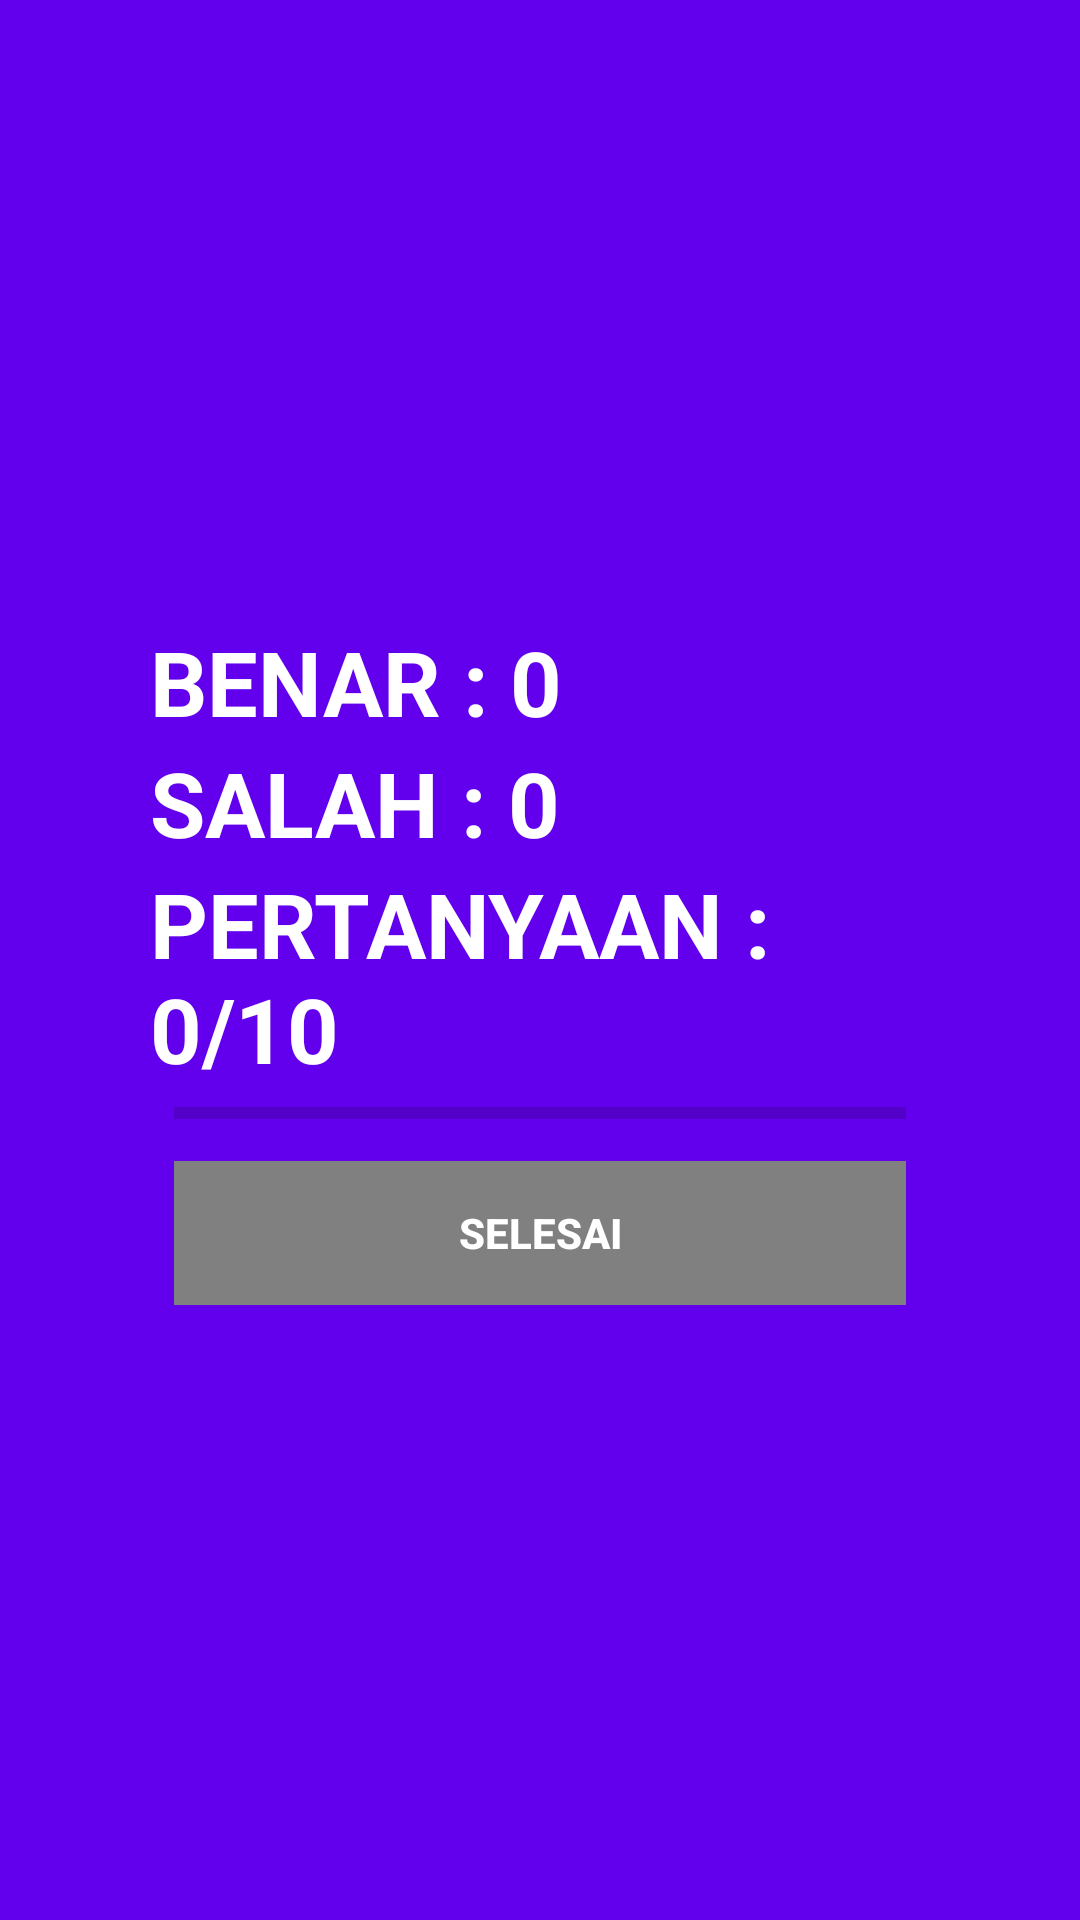

Android layout source for this screen:
<!-- AndroidManifest.xml: application theme AppTheme -->
<!-- res/layout/activity_done.xml -->
<?xml version="1.0" encoding="utf-8"?>
<RelativeLayout xmlns:android="http://schemas.android.com/apk/res/android"
    xmlns:app="http://schemas.android.com/apk/res-auto"
    xmlns:tools="http://schemas.android.com/tools"
    android:layout_width="match_parent"
    android:layout_height="match_parent"
    android:background="@color/colorPrimary"
    tools:context=".ViewHolder.Done">

    <RelativeLayout
        android:layout_centerInParent="true"
        android:layout_margin="30dp"
        android:padding="20dp"
        android:layout_width="match_parent"
        android:layout_height="wrap_content">

        <LinearLayout
            android:id="@+id/btnGroup"
            android:orientation="vertical"
            android:paddingTop="10dp"
            android:layout_width="match_parent"
            android:layout_height="wrap_content">

            <TextView
                android:id="@+id/txtTotalScore"
                android:text="BENAR : 0"
                android:textSize="30sp"
                android:textStyle="bold"
                android:textColor="@android:color/white"
                android:layout_width="wrap_content"
                android:layout_height="wrap_content" />

            <TextView
                android:id="@+id/txtTotalWrong"
                android:text="SALAH : 0"
                android:textSize="30sp"
                android:textStyle="bold"
                android:textColor="@android:color/white"
                android:layout_width="wrap_content"
                android:layout_height="wrap_content" />

            <TextView
                android:id="@+id/txtTotalQuestion"
                android:text="PERTANYAAN : 0/10"
                android:textSize="30sp"
                android:textStyle="bold"
                android:textColor="@android:color/white"
                android:layout_width="wrap_content"
                android:layout_height="wrap_content" />

            <ProgressBar
                style="@style/Widget.AppCompat.ProgressBar.Horizontal"
                android:id="@+id/doneProgressBar"
                android:layout_marginLeft="8dp"
                android:layout_marginRight="8dp"
                android:layout_width="match_parent"
                android:layout_height="wrap_content" />

            <Button
                android:id="@+id/btnDone"
                style="@style/Widget.AppCompat.Button.Borderless"
                android:layout_width="match_parent"
                android:layout_height="wrap_content"
                android:layout_margin="8dp"
                android:background="#808080"
                android:foreground="?android:attr/selectableItemBackground"
                android:text="SELESAI"
                android:textColor="@android:color/white"
                android:textStyle="bold"
                android:theme="@style/MyButton" />

        </LinearLayout>

    </RelativeLayout>
</RelativeLayout>
<!-- resources referenced by this layout -->
<resources>
  <style name="MyButton" parent="Theme.AppCompat.Light">
          <item name="android:colorControlHighlight">#1CB3BC</item>
      </style>
  <style name="AppTheme" parent="Theme.AppCompat.Light.NoActionBar">
          
          <item name="colorPrimary">@color/colorPrimary</item>
          <item name="colorPrimaryDark">@color/colorPrimaryDark</item>
          <item name="colorAccent">@color/colorAccent</item>
      </style>
  <!-- not gathered from this repository: default colours our renderer supplied (Android Studio template values) -->
  <color name="colorPrimary">#FF6200EE</color>
  <color name="colorPrimaryDark">#FF3700B3</color>
  <color name="colorAccent">#FF03DAC5</color>
</resources>
